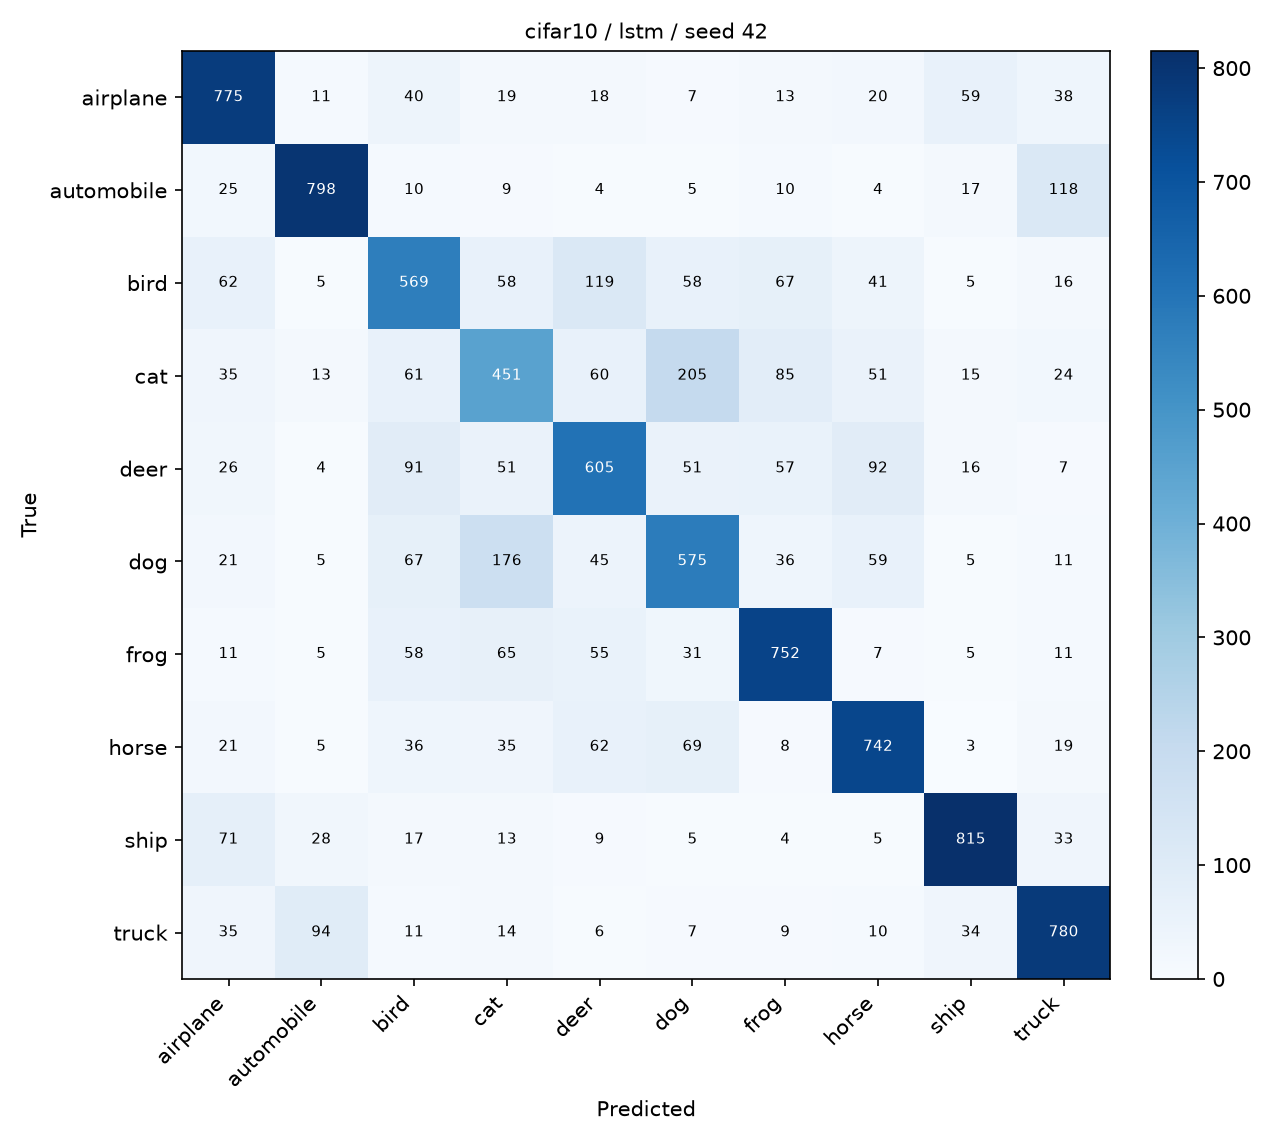

The data file committed next to this chart (first rows):
, airplane, automobile, bird, cat, deer, dog, frog, horse, ship, truck
airplane, 775, 11, 40, 19, 18, 7, 13, 20, 59, 38
automobile, 25, 798, 10, 9, 4, 5, 10, 4, 17, 118
bird, 62, 5, 569, 58, 119, 58, 67, 41, 5, 16
cat, 35, 13, 61, 451, 60, 205, 85, 51, 15, 24
deer, 26, 4, 91, 51, 605, 51, 57, 92, 16, 7
dog, 21, 5, 67, 176, 45, 575, 36, 59, 5, 11
frog, 11, 5, 58, 65, 55, 31, 752, 7, 5, 11
horse, 21, 5, 36, 35, 62, 69, 8, 742, 3, 19
ship, 71, 28, 17, 13, 9, 5, 4, 5, 815, 33
truck, 35, 94, 11, 14, 6, 7, 9, 10, 34, 780
